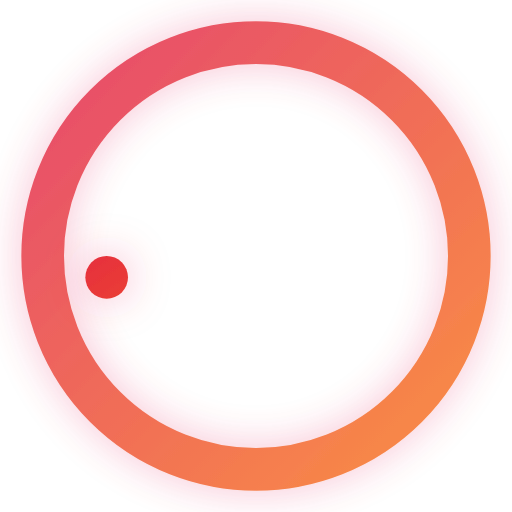
t = 0.00 s
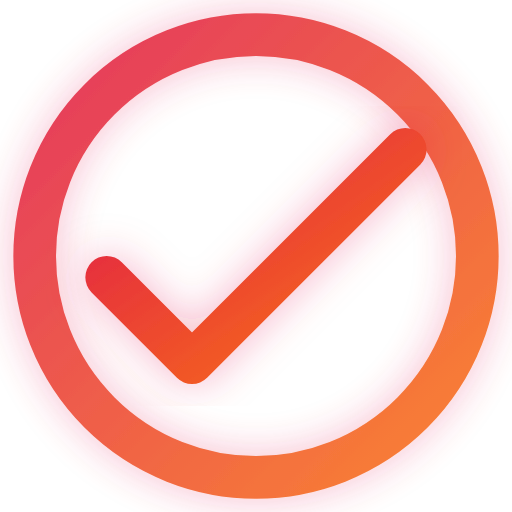
t = 0.38 s
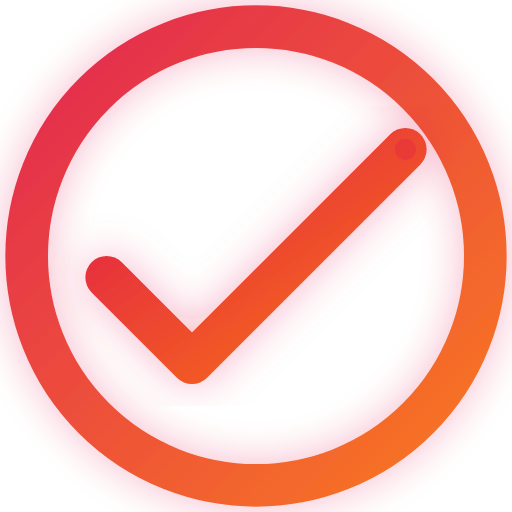
t = 0.75 s
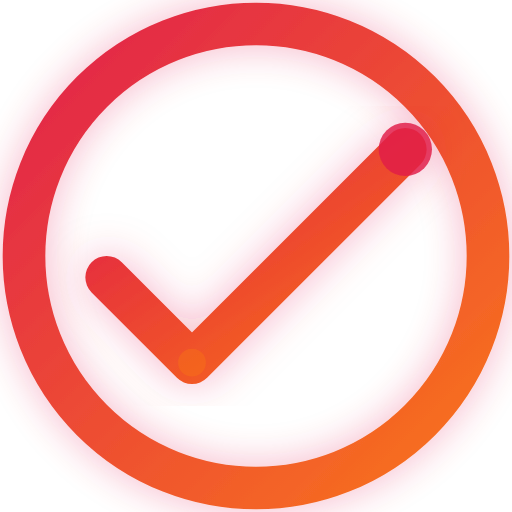
t = 1.13 s
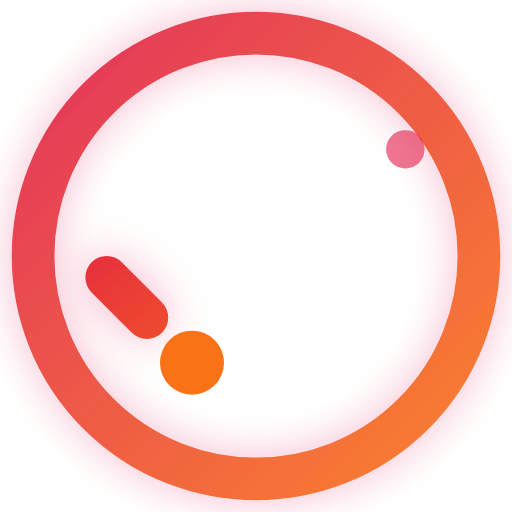
t = 1.55 s
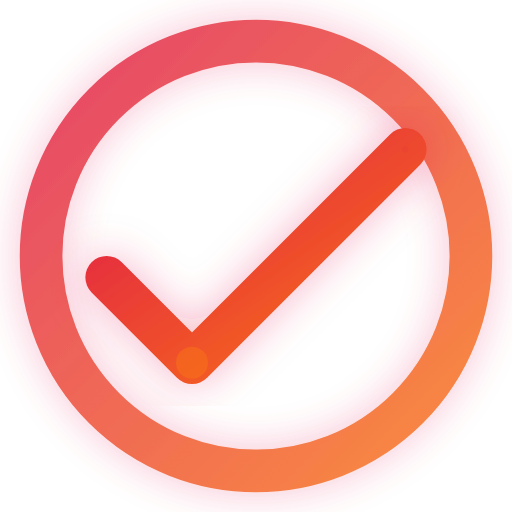
t = 1.93 s

The animated SVG that drew these frames (rendered in a browser with its animation timeline set to each time). Animation: 8 SMIL elements (animate=8); one cycle of 2.30 s, repeats indefinitely.

<svg xmlns="http://www.w3.org/2000/svg" viewBox="0 0 24 24" width="100%" height="100%">
  <defs>
    <linearGradient id="checkGradient" x1="0%" y1="0%" x2="100%" y2="100%">
      <stop offset="0%" stop-color="#e11d48" />
      <stop offset="100%" stop-color="#f97316" />
    </linearGradient>
    <filter id="glow" x="-20%" y="-20%" width="140%" height="140%">
      <feGaussianBlur stdDeviation="1" result="blur" />
      <feFlood flood-color="#e11d48" flood-opacity="0.3" result="color" />
      <feComposite in="color" in2="blur" operator="in" result="glow" />
      <feMerge>
        <feMergeNode in="glow" />
        <feMergeNode in="SourceGraphic" />
      </feMerge>
    </filter>
  </defs>
  
  <!-- Círculo exterior -->
  <circle cx="12" cy="12" r="10" stroke="url(#checkGradient)" stroke-width="2" fill="none" opacity="0.8" filter="url(#glow)">
    <animate 
      attributeName="r" 
      values="10; 11; 10" 
      dur="2s" 
      repeatCount="indefinite" 
    />
    <animate 
      attributeName="opacity" 
      values="0.8; 1; 0.8" 
      dur="2s" 
      repeatCount="indefinite" 
    />
  </circle>
  
  <!-- Marca de verificação com animação de desenho -->
  <path 
    d="M5 13l4 4L19 7" 
    stroke="url(#checkGradient)" 
    stroke-width="2" 
    fill="none" 
    stroke-linecap="round" 
    stroke-linejoin="round"
    filter="url(#glow)"
  >
    <animate 
      attributeName="stroke-dasharray" 
      values="0 40; 40 0; 40 0" 
      dur="1.5s" 
      repeatCount="indefinite" 
    />
    <animate 
      attributeName="stroke-dashoffset" 
      values="0; 0; 40" 
      dur="1.5s" 
      repeatCount="indefinite" 
    />
  </path>
  
  <!-- Partículas -->
  <circle cx="19" cy="7" r="0" fill="#e11d48">
    <animate 
      attributeName="r" 
      values="0; 1.5; 0" 
      dur="1.5s" 
      repeatCount="indefinite" 
      begin="0.5s"
    />
    <animate 
      attributeName="opacity" 
      values="0; 1; 0" 
      dur="1.5s" 
      repeatCount="indefinite" 
      begin="0.5s"
    />
  </circle>
  
  <circle cx="9" cy="17" r="0" fill="#f97316">
    <animate 
      attributeName="r" 
      values="0; 1.5; 0" 
      dur="1.5s" 
      repeatCount="indefinite" 
      begin="0.8s"
    />
    <animate 
      attributeName="opacity" 
      values="0; 1; 0" 
      dur="1.5s" 
      repeatCount="indefinite" 
      begin="0.8s"
    />
  </circle>
</svg> 